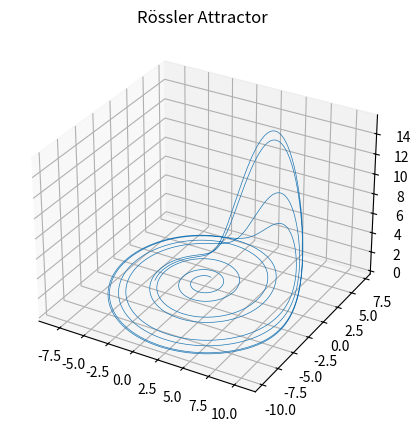

Write the Python code that produced this figure.
import pandas as pd
import matplotlib.pyplot as plt

def generate_rossler_dataset(a=0.2, b=0.2, c=5.7, dt=0.01, steps=5000, x0=0., y0=1., z0=0.):
    """
    Generate the Rössler attractor data using the Runge-Kutta 4th order method.
    """
    def rossler_deriv(x, y, z):
        dx = -y - z
        dy = x + a * y
        dz = b + z * (x - c)
        return dx, dy, dz

    x, y, z = x0, y0, z0
    data = []

    for i in range(steps):
        t = i * dt
        dx1, dy1, dz1 = rossler_deriv(x, y, z)
        dx2, dy2, dz2 = rossler_deriv(x + 0.5 * dt * dx1, y + 0.5 * dt * dy1, z + 0.5 * dt * dz1)
        dx3, dy3, dz3 = rossler_deriv(x + 0.5 * dt * dx2, y + 0.5 * dt * dy2, z + 0.5 * dt * dz2)
        dx4, dy4, dz4 = rossler_deriv(x + dt * dx3, y + dt * dy3, z + dt * dz3)

        x += (dt / 6.0) * (dx1 + 2 * dx2 + 2 * dx3 + dx4)
        y += (dt / 6.0) * (dy1 + 2 * dy2 + 2 * dy3 + dy4)
        z += (dt / 6.0) * (dz1 + 2 * dz2 + 2 * dz3 + dz4)

        data.append([t, x, y, z])

    return pd.DataFrame(data, columns=['t', 'x', 'y', 'z'])


# Generate and save the dataset
df = generate_rossler_dataset()
df.to_csv("rossler_dataset.csv", index=False)
print("✅ Dataset saved as 'rossler_dataset.csv'.")

# Optional: plot to visualize the attractor
fig = plt.figure(figsize=(8, 5))
ax = fig.add_subplot(projection='3d')
ax.plot(df['x'], df['y'], df['z'], lw=0.5)
ax.set_title("Rössler Attractor")
plt.show()